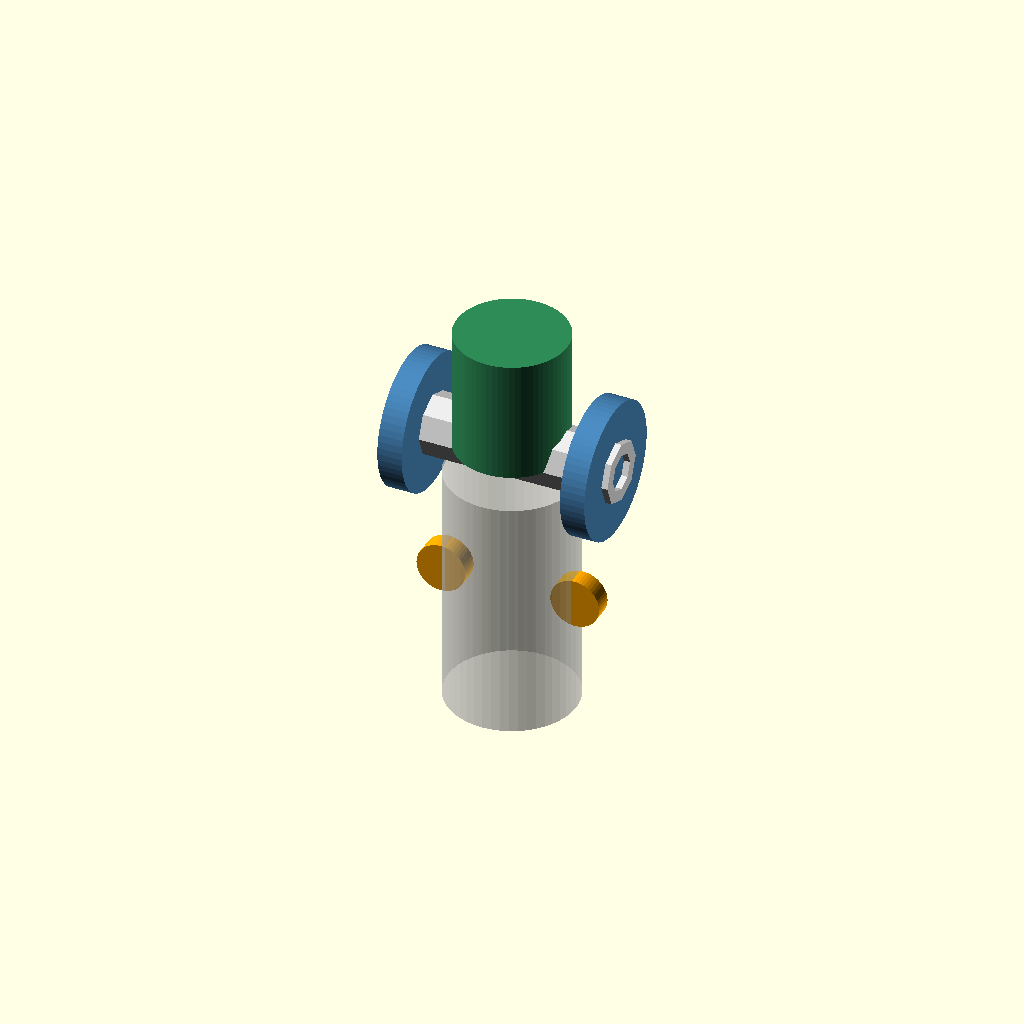
Cell 1: the model at its default parameters.
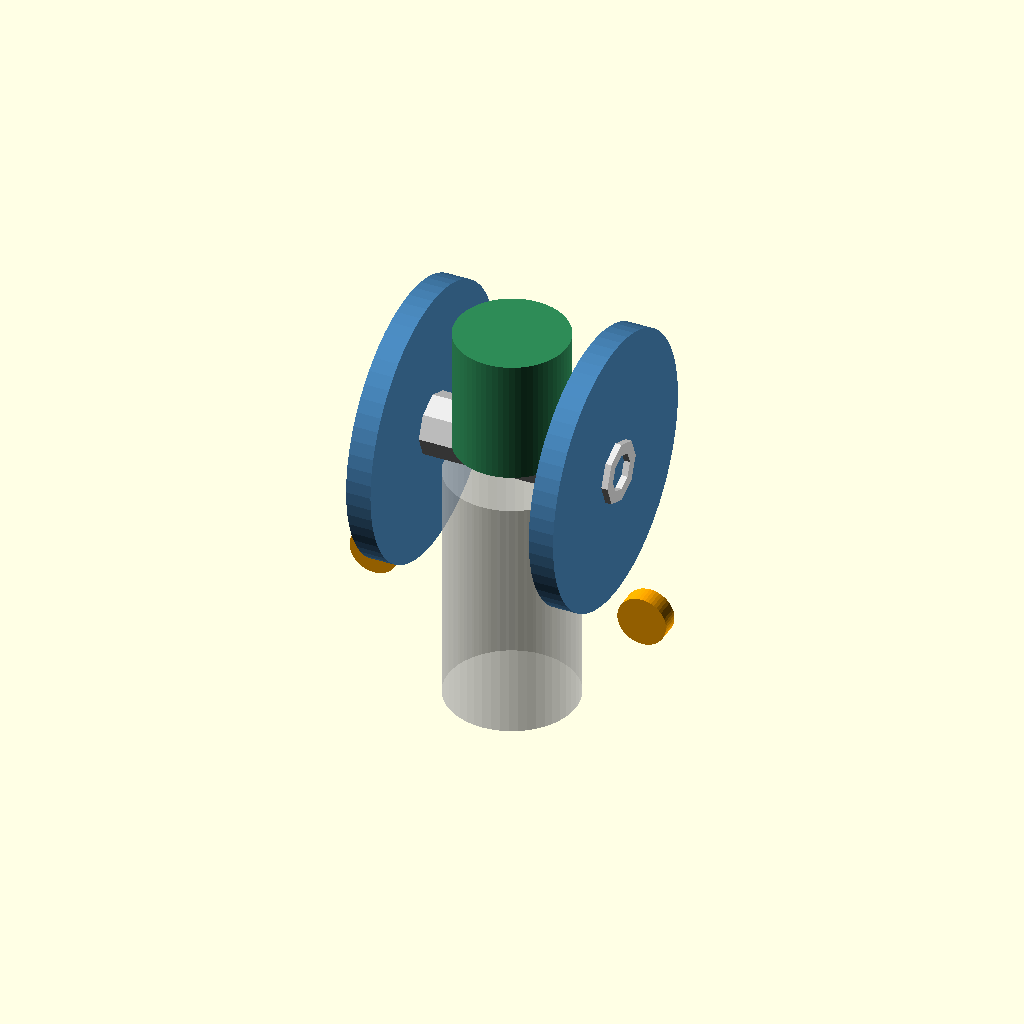
Cell 2 — Rside set to 44, the other parameters unchanged.
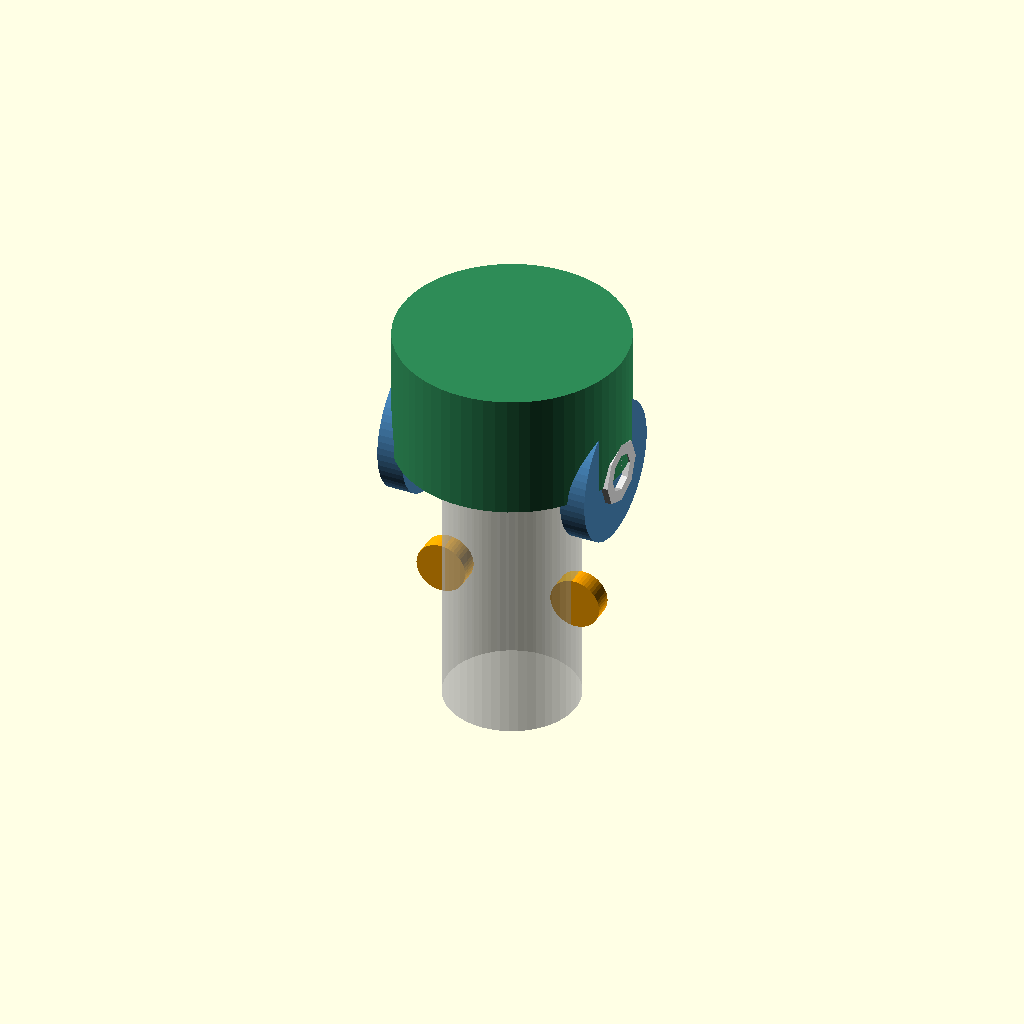
Cell 3: Rcap = 36 (everything else at default).
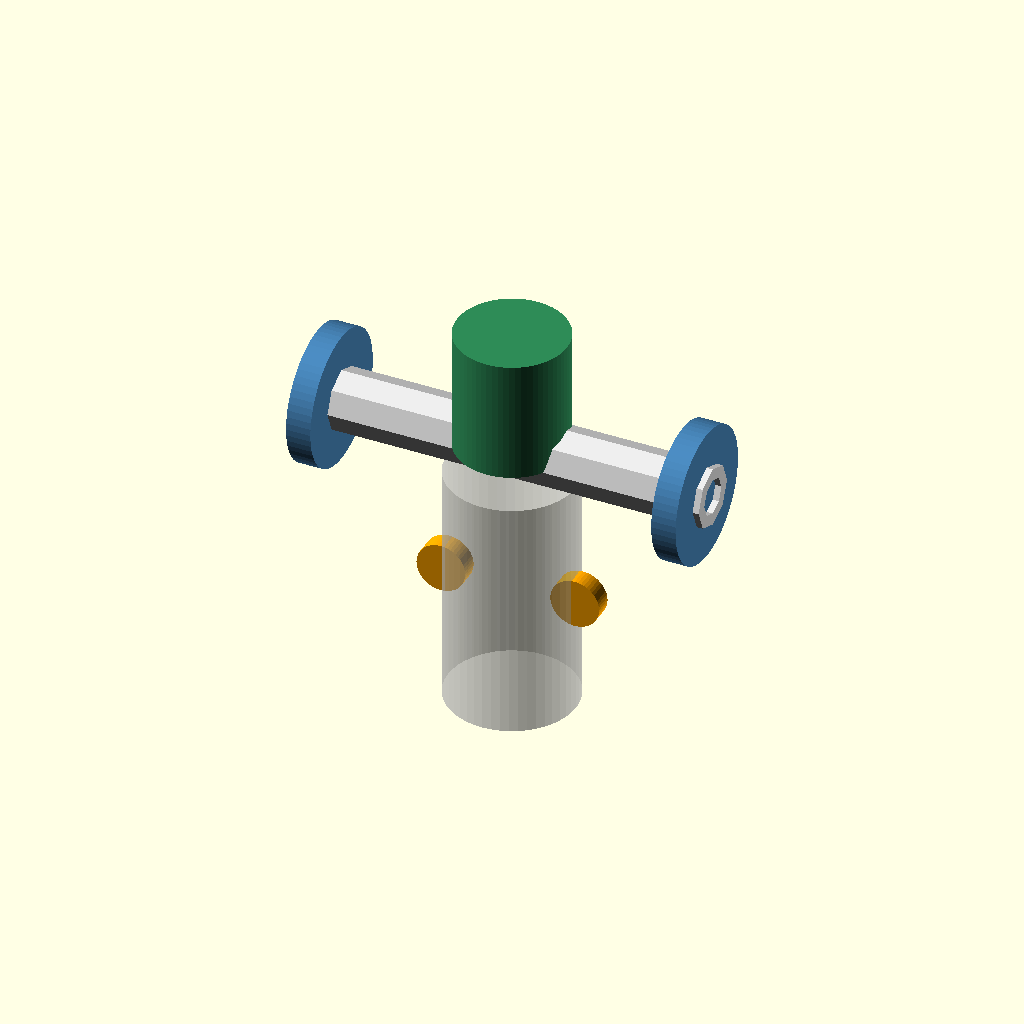
Cell 4: yoke = 120 (everything else at default).
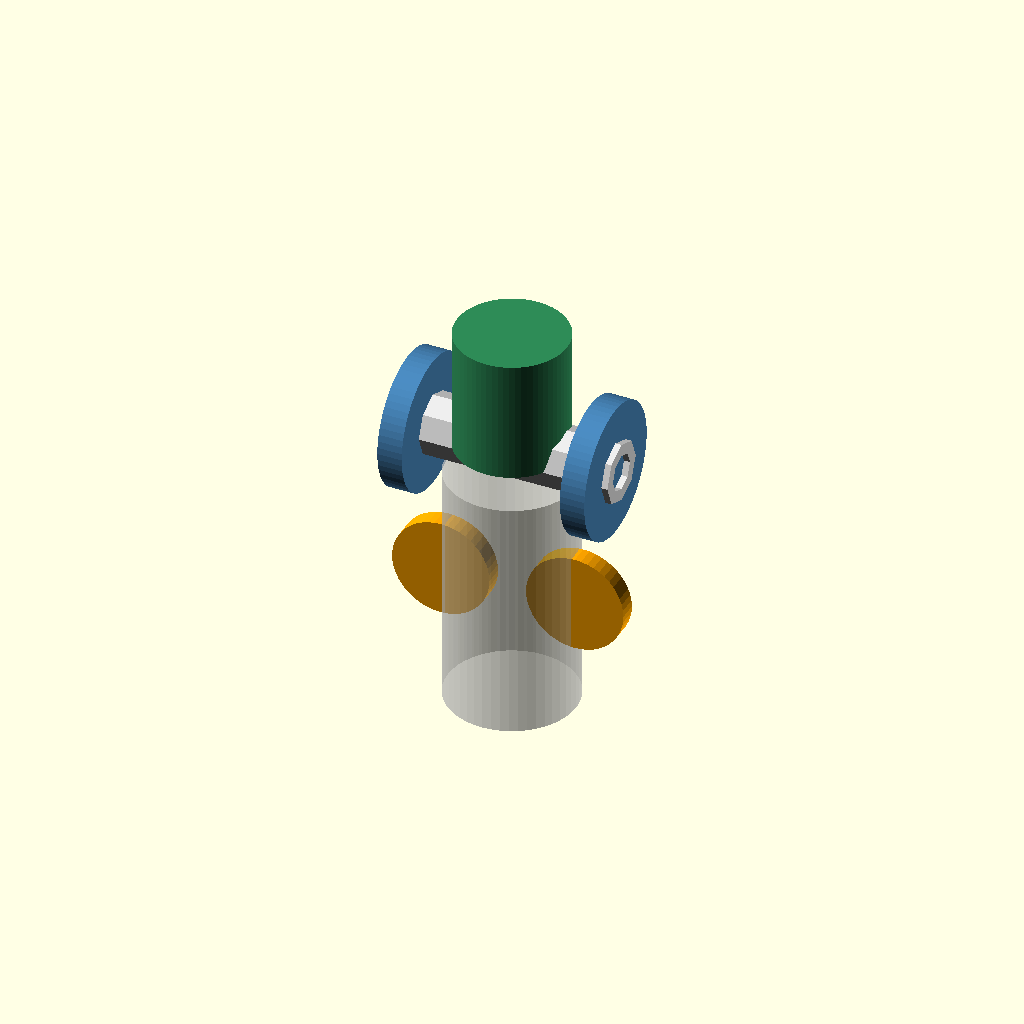
Cell 5: id_R = 16 (everything else at default).
One fixed orthographic camera (rotation 55°, 0°, 25°; colour scheme Cornfield) for every cell.
OpenSCAD source file cable_wrist.scad:
// ============================================================
//  cable_wrist.scad — cord-driven differential wrist (SCHEMATIC)
//
//  Two cords A,B (from base motors) turn two side bevels on the PITCH
//  axis; a central bevel on the ROLL axis is the differential output.
//    A,B same dir -> ROLL (J6) ;  A,B opposite -> PITCH (J5)
//  Carrier yoke = pitch axis. Cords route down the forearm centerline,
//  redirect idlers set the pull-pull tangent points.
//
//  Schematic only: bevels shown as cylinders; cords not drawn.
//  See cable_wrist_spec.md.
// ============================================================

Rside = 22;   // side bevel/pulley radius (cord wraps here)
Rcap  = 18;   // central (roll output) bevel radius
yoke  = 60;   // pitch-axis span
 id_R  = 8;    // redirect idler radius

module bevel(r) { color("steelblue") cylinder(h=8, r=r, center=true, $fn=64); }

module differential() {
    // pitch axis = X ; side bevels A/B at +/-yoke/2
    for (s=[-1,1]) translate([s*yoke/2,0,0]) rotate([0,90,0]) bevel(Rside);
    // central roll output on Z (tool axis), meshing both sides
    color("seagreen") cylinder(h=40, r=Rcap, $fn=64);
    // carrier yoke (pitch frame)
    color("gainsboro") difference() {
        translate([-yoke/2-6,0,0]) rotate([0,90,0]) cylinder(h=yoke+12, r=10,$fn=8);
        translate([-yoke/2-7,0,0]) rotate([0,90,0]) cylinder(h=yoke+14, r=6,$fn=8);
    }
}

module redirect_idlers() {
    // two idlers on the forearm bringing cords A,B to side-bevel tangents
    color("orange") for (s=[-1,1])
        translate([s*Rside, 0, -50]) rotate([90,0,0]) cylinder(h=6,r=id_R,center=true,$fn=48);
}

module forearm_stub() {
    color([.8,.8,.8,.5]) translate([0,0,-90]) cylinder(h=80, d=42, $fn=48);
}

differential();
redirect_idlers();
forearm_stub();
Customizer parameters (derived from the source; name, type, default, range or options):
Rside: number, default 22
Rcap: number, default 18
yoke: number, default 60
id_R: number, default 8
